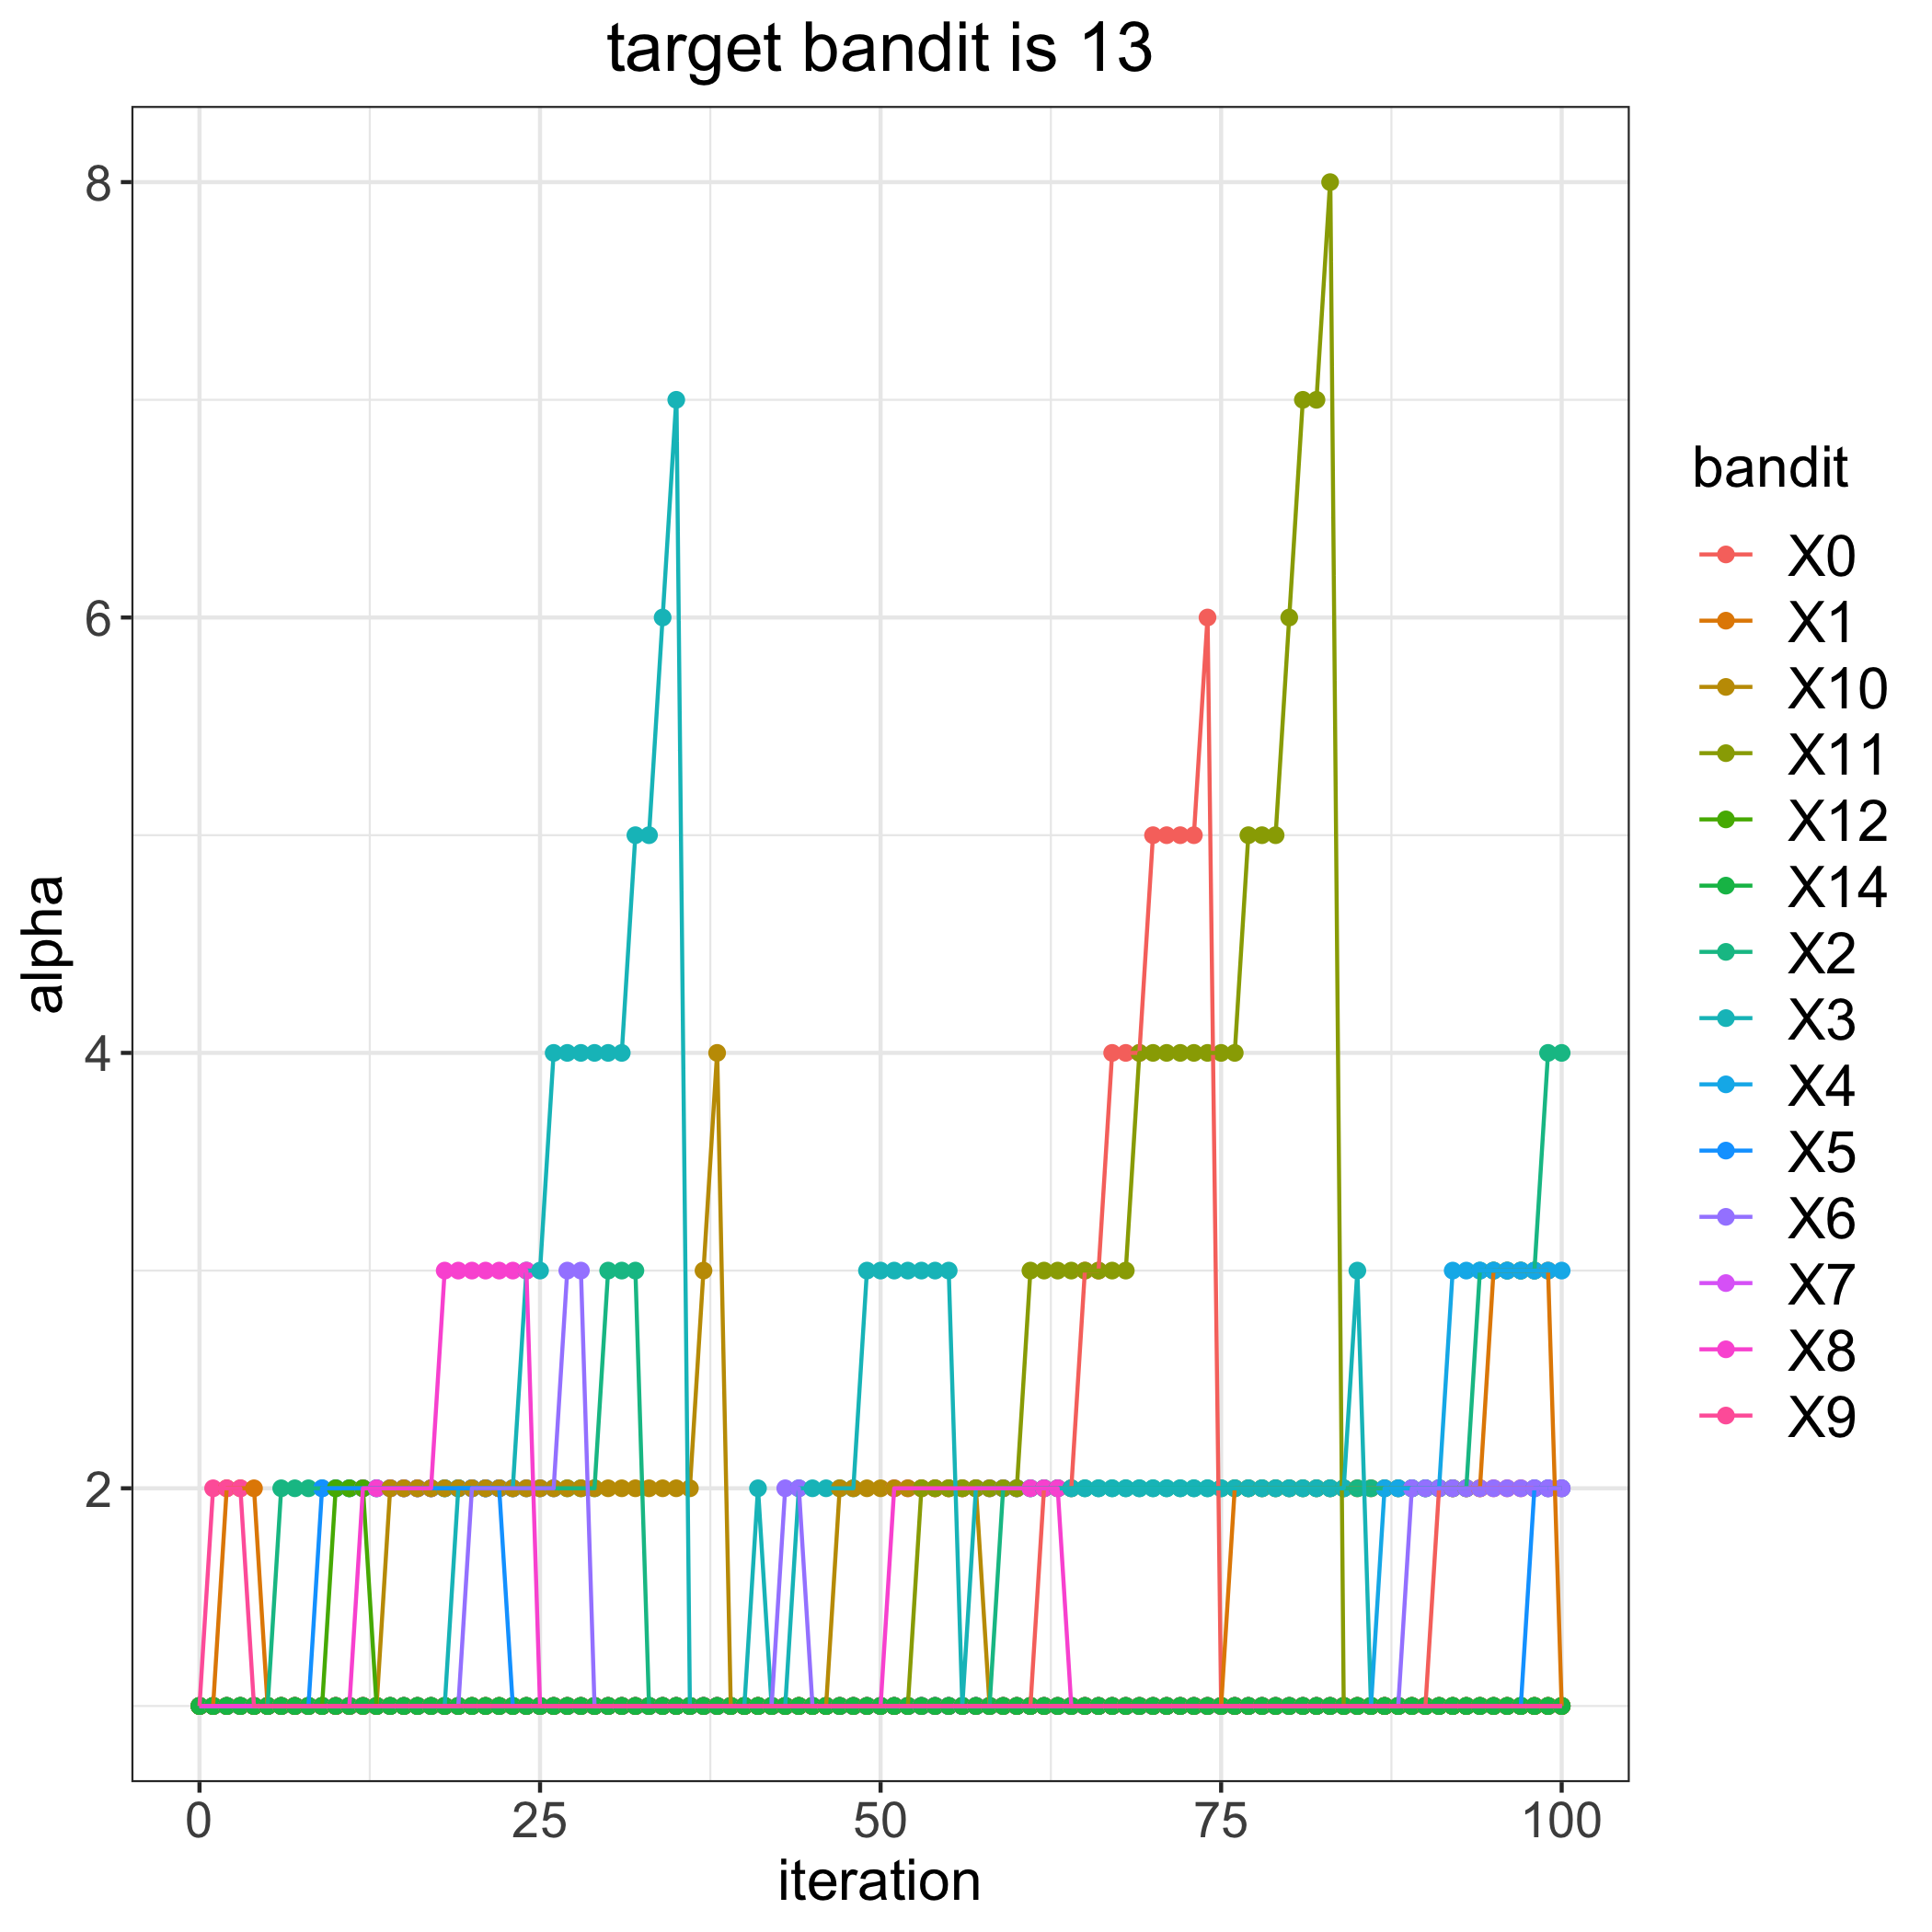

Data behind this chart, as committed beside it:
, 0, 1, 2, 3, 4, 5, 6, 7, 8, 9, 10, 11, 12, 14
0, 1, 1, 1, 1, 1, 1, 1, 1, 1, 1, 1, 1, 1, 1
1, 1, 1, 1, 1, 1, 1, 1, 1, 1, 2, 1, 1, 1, 1
2, 1, 2, 1, 1, 1, 1, 1, 1, 1, 2, 1, 1, 1, 1
3, 1, 2, 1, 1, 1, 1, 1, 1, 1, 2, 1, 1, 1, 1
4, 1, 2, 1, 1, 1, 1, 1, 1, 1, 1, 1, 1, 1, 1
5, 1, 1, 1, 1, 1, 1, 1, 1, 1, 1, 1, 1, 1, 1
6, 1, 1, 2, 1, 1, 1, 1, 1, 1, 1, 1, 1, 1, 1
7, 1, 1, 2, 1, 1, 1, 1, 1, 1, 1, 1, 1, 1, 1
8, 1, 1, 2, 1, 1, 1, 1, 1, 1, 1, 1, 1, 1, 1
9, 1, 1, 2, 1, 1, 2, 1, 1, 1, 1, 1, 1, 1, 1
10, 1, 1, 2, 1, 1, 2, 1, 1, 1, 1, 1, 1, 2, 1
11, 1, 1, 2, 1, 1, 2, 1, 1, 1, 1, 1, 1, 2, 1
12, 1, 1, 2, 1, 1, 2, 1, 1, 2, 1, 1, 1, 2, 1
13, 1, 1, 2, 1, 1, 2, 1, 1, 2, 1, 1, 1, 1, 1
14, 1, 1, 2, 1, 1, 2, 1, 1, 2, 1, 2, 1, 1, 1
15, 1, 1, 2, 1, 1, 2, 1, 1, 2, 1, 2, 1, 1, 1
16, 1, 1, 2, 1, 1, 2, 1, 1, 2, 1, 2, 1, 1, 1
17, 1, 1, 2, 1, 1, 2, 1, 1, 2, 1, 2, 1, 1, 1
18, 1, 1, 2, 1, 1, 2, 1, 1, 3, 1, 2, 1, 1, 1
19, 1, 1, 2, 2, 1, 2, 1, 1, 3, 1, 2, 1, 1, 1
20, 1, 1, 2, 2, 1, 2, 2, 1, 3, 1, 2, 1, 1, 1
21, 1, 1, 2, 2, 1, 2, 2, 1, 3, 1, 2, 1, 1, 1
22, 1, 1, 2, 2, 1, 2, 2, 1, 3, 1, 2, 1, 1, 1
23, 1, 1, 2, 2, 1, 1, 2, 1, 3, 1, 2, 1, 1, 1
24, 1, 1, 2, 3, 1, 1, 2, 1, 3, 1, 2, 1, 1, 1
25, 1, 1, 2, 3, 1, 1, 2, 1, 1, 1, 2, 1, 1, 1
26, 1, 1, 2, 4, 1, 1, 2, 1, 1, 1, 2, 1, 1, 1
27, 1, 1, 2, 4, 1, 1, 3, 1, 1, 1, 2, 1, 1, 1
28, 1, 1, 2, 4, 1, 1, 3, 1, 1, 1, 2, 1, 1, 1
29, 1, 1, 2, 4, 1, 1, 1, 1, 1, 1, 2, 1, 1, 1
30, 1, 1, 3, 4, 1, 1, 1, 1, 1, 1, 2, 1, 1, 1
31, 1, 1, 3, 4, 1, 1, 1, 1, 1, 1, 2, 1, 1, 1
32, 1, 1, 3, 5, 1, 1, 1, 1, 1, 1, 2, 1, 1, 1
33, 1, 1, 1, 5, 1, 1, 1, 1, 1, 1, 2, 1, 1, 1
34, 1, 1, 1, 6, 1, 1, 1, 1, 1, 1, 2, 1, 1, 1
35, 1, 1, 1, 7, 1, 1, 1, 1, 1, 1, 2, 1, 1, 1
36, 1, 1, 1, 1, 1, 1, 1, 1, 1, 1, 2, 1, 1, 1
37, 1, 1, 1, 1, 1, 1, 1, 1, 1, 1, 3, 1, 1, 1
38, 1, 1, 1, 1, 1, 1, 1, 1, 1, 1, 4, 1, 1, 1
39, 1, 1, 1, 1, 1, 1, 1, 1, 1, 1, 1, 1, 1, 1
40, 1, 1, 1, 1, 1, 1, 1, 1, 1, 1, 1, 1, 1, 1
41, 1, 1, 1, 2, 1, 1, 1, 1, 1, 1, 1, 1, 1, 1
42, 1, 1, 1, 1, 1, 1, 1, 1, 1, 1, 1, 1, 1, 1
43, 1, 1, 1, 1, 1, 1, 2, 1, 1, 1, 1, 1, 1, 1
44, 1, 1, 1, 2, 1, 1, 2, 1, 1, 1, 1, 1, 1, 1
45, 1, 1, 1, 2, 1, 1, 1, 1, 1, 1, 1, 1, 1, 1
46, 1, 1, 1, 2, 1, 1, 1, 1, 1, 1, 1, 1, 1, 1
47, 1, 1, 1, 2, 1, 1, 1, 1, 1, 1, 2, 1, 1, 1
48, 1, 1, 1, 2, 1, 1, 1, 1, 1, 1, 2, 1, 1, 1
49, 1, 1, 1, 3, 1, 1, 1, 1, 1, 1, 2, 1, 1, 1
50, 1, 1, 1, 3, 1, 1, 1, 1, 1, 1, 2, 1, 1, 1
51, 1, 1, 1, 3, 1, 1, 1, 1, 2, 1, 2, 1, 1, 1
52, 1, 1, 1, 3, 1, 1, 1, 1, 2, 1, 2, 1, 1, 1
53, 1, 1, 1, 3, 1, 1, 1, 1, 2, 1, 2, 2, 1, 1
54, 1, 1, 1, 3, 1, 1, 1, 1, 2, 1, 2, 2, 1, 1
55, 1, 1, 1, 3, 1, 1, 1, 1, 2, 1, 2, 2, 1, 1
56, 1, 1, 1, 1, 1, 1, 1, 1, 2, 1, 2, 2, 1, 1
57, 1, 1, 1, 2, 1, 1, 1, 1, 2, 1, 2, 2, 1, 1
58, 1, 1, 1, 2, 1, 1, 1, 1, 2, 1, 1, 2, 1, 1
59, 1, 1, 2, 2, 1, 1, 1, 1, 2, 1, 1, 2, 1, 1
... 41 more rows
